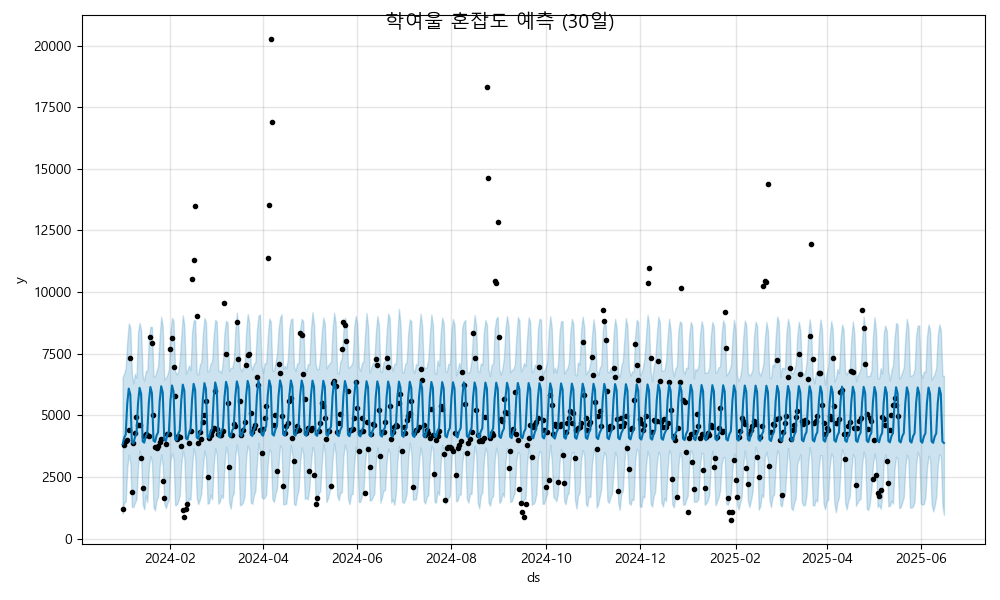

The data file committed next to this chart (first rows):
ds, yhat, yhat_lower, yhat_upper
2024-01-01, 3828, 1003, 6542
2024-01-02, 4084, 1456, 6693
2024-01-03, 4219, 1498, 6926
2024-01-04, 5462, 2853, 7983
2024-01-05, 6086, 3405, 8732
2024-01-06, 5837, 3096, 8553
2024-01-07, 3913, 1291, 6678
2024-01-08, 3860, 1282, 6297
2024-01-09, 4116, 1469, 6689
2024-01-10, 4251, 1594, 6536
2024-01-11, 5494, 2917, 8375
2024-01-12, 6118, 3578, 8747
2024-01-13, 5869, 3245, 8457
2024-01-14, 3945, 1397, 6610
2024-01-15, 3892, 1186, 6408
2024-01-16, 4148, 1766, 6808
2024-01-17, 4283, 1476, 6789
2024-01-18, 5526, 2855, 8124
2024-01-19, 6151, 3360, 8592
2024-01-20, 5901, 3096, 8588
2024-01-21, 3977, 1270, 6583
2024-01-22, 3925, 1142, 6589
2024-01-23, 4180, 1567, 6793
2024-01-24, 4315, 1683, 7010
2024-01-25, 5559, 2879, 8216
2024-01-26, 6183, 3410, 9004
2024-01-27, 5933, 2950, 8606
2024-01-28, 4010, 1427, 6451
2024-01-29, 3957, 1231, 6511
2024-01-30, 4212, 1438, 6650
2024-01-31, 4347, 1606, 6897
2024-02-01, 5591, 3167, 8425
2024-02-02, 6215, 3460, 8952
2024-02-03, 5965, 3249, 8830
2024-02-04, 4042, 1358, 6790
2024-02-05, 3989, 1367, 6663
2024-02-06, 4244, 1516, 6760
2024-02-07, 4380, 1744, 7215
2024-02-08, 5623, 3004, 8206
2024-02-09, 6247, 3569, 9063
2024-02-10, 5997, 3261, 8638
2024-02-11, 4074, 1379, 6687
2024-02-12, 4021, 1252, 6829
2024-02-13, 4276, 1641, 7028
2024-02-14, 4412, 1580, 6842
2024-02-15, 5655, 2869, 8358
2024-02-16, 6279, 3674, 8852
2024-02-17, 6030, 3351, 8859
2024-02-18, 4106, 1653, 6682
2024-02-19, 4052, 1401, 6659
2024-02-20, 4307, 1573, 7057
2024-02-21, 4442, 1849, 7175
2024-02-22, 5684, 2870, 8326
2024-02-23, 6308, 3565, 8947
2024-02-24, 6058, 3289, 8783
2024-02-25, 4134, 1416, 6777
2024-02-26, 4080, 1447, 6826
2024-02-27, 4335, 1782, 7091
2024-02-28, 4469, 1588, 7202
2024-02-29, 5712, 2938, 8261
... 473 more rows
